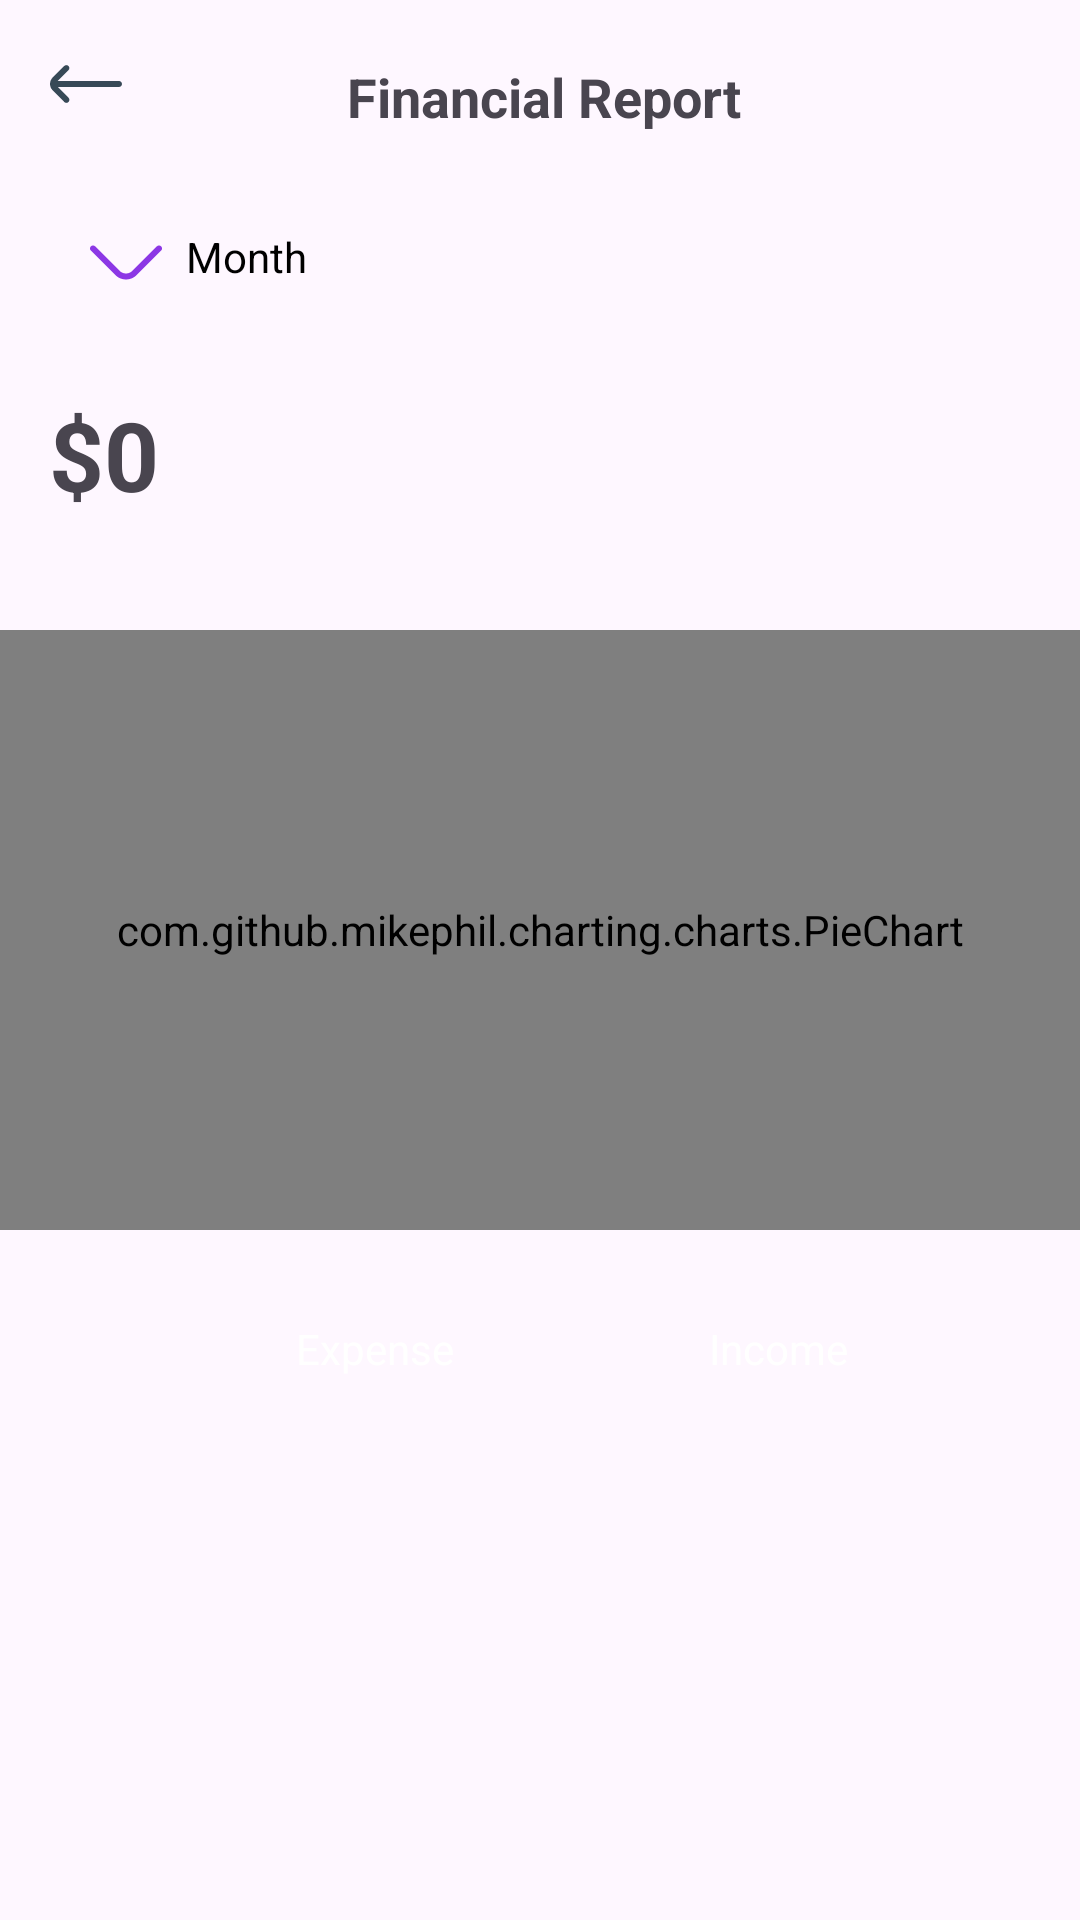

Reconstruct the res/layout file that produces this screen, plus the resources it refers to.
<!-- AndroidManifest.xml: application theme Theme.Montra -->
<!-- res/layout/fragment_financial.xml -->
<?xml version="1.0" encoding="utf-8"?>
<FrameLayout xmlns:android="http://schemas.android.com/apk/res/android"
    xmlns:app="http://schemas.android.com/apk/res-auto"
    xmlns:tools="http://schemas.android.com/tools"
    android:layout_width="match_parent"
    android:layout_height="match_parent"
    tools:context=".Fragment.FinancialFragment">

    <androidx.constraintlayout.widget.ConstraintLayout
        android:layout_width="match_parent"
        android:layout_height="match_parent">

        <ImageView
            android:id="@+id/btn_back"
            android:layout_width="wrap_content"
            android:layout_height="wrap_content"
            android:layout_marginTop="16dp"
            android:src="@drawable/arrow_left"
            app:layout_constraintEnd_toEndOf="parent"
            app:layout_constraintHorizontal_bias="0.05"
            app:layout_constraintStart_toStartOf="parent"
            app:layout_constraintTop_toTopOf="parent" />

        <TextView
            android:id="@+id/textView14"
            android:layout_width="wrap_content"
            android:layout_height="wrap_content"
            android:layout_marginTop="20dp"
            android:text="Financial Report"
            android:textSize="18sp"
            android:textStyle="bold"
            app:layout_constraintEnd_toEndOf="parent"
            app:layout_constraintHorizontal_bias="0.4"
            app:layout_constraintStart_toEndOf="@+id/btn_back"
            app:layout_constraintTop_toTopOf="parent" />

        <TextView
            android:id="@+id/day"
            android:layout_width="0dp"
            android:layout_height="wrap_content"
            android:layout_marginTop="50dp"
            android:layout_marginStart="20dp"
            android:text="Month"
            android:background="@drawable/border_btn"
            android:textColor="@color/black"
            android:drawableStart="@drawable/arrow_down"
            android:padding="10dp"
            android:drawablePadding="8dp"
            app:layout_constraintHorizontal_bias="0.05"
            app:layout_constraintStart_toStartOf="parent"
            app:layout_constraintTop_toTopOf="@+id/btn_back" />

        <TextView
            android:id="@+id/total"
            android:layout_width="wrap_content"
            android:layout_height="wrap_content"
            android:layout_marginTop="20dp"
            android:textSize="32sp"
            android:textStyle="bold"
            android:text="$0"
            app:layout_constraintEnd_toEndOf="parent"
            app:layout_constraintStart_toStartOf="parent"
            app:layout_constraintHorizontal_bias="0.05"
            app:layout_constraintTop_toBottomOf="@+id/day" />

        <com.github.mikephil.charting.charts.PieChart
            android:id="@+id/pie_chart"
            android:layout_width="match_parent"
            android:layout_height="200dp"
            android:layout_marginTop="100dp"
            app:layout_constraintEnd_toEndOf="parent"
            app:layout_constraintStart_toStartOf="parent"
            app:layout_constraintTop_toBottomOf="@+id/day" />

        <TextView
            android:id="@+id/btn_expense"
            android:layout_width="wrap_content"
            android:layout_height="wrap_content"
            android:layout_marginTop="20dp"
            android:text="Expense"
            android:background="@drawable/btn_expense"
            android:textColor="@color/white"
            android:layout_marginStart="20dp"
            android:paddingStart="40dp"
            android:paddingEnd="40dp"
            android:paddingTop="10dp"
            android:paddingBottom="10dp"
            app:layout_constraintEnd_toEndOf="parent"
            app:layout_constraintHorizontal_bias="0.186"
            app:layout_constraintStart_toStartOf="parent"
            app:layout_constraintTop_toBottomOf="@+id/pie_chart" />

        <TextView
            android:id="@+id/btn_income"
            android:layout_width="wrap_content"
            android:layout_height="wrap_content"
            android:layout_marginTop="20dp"
            android:background="@drawable/btn_expense"
            android:paddingStart="40dp"
            android:paddingTop="10dp"
            android:paddingEnd="40dp"
            android:paddingBottom="10dp"
            android:text="Income"
            android:textColor="@color/white"
            app:layout_constraintEnd_toEndOf="parent"
            app:layout_constraintHorizontal_bias="0.12"
            app:layout_constraintStart_toEndOf="@+id/btn_expense"
            app:layout_constraintTop_toBottomOf="@+id/pie_chart" />

        <ListView
            android:id="@+id/list_view_transaction"
            android:layout_width="match_parent"
            android:layout_height="wrap_content"
            android:layout_marginTop="50dp"
            android:divider="#00000000"
            android:dividerHeight="0dp"
            app:layout_constraintEnd_toEndOf="parent"
            app:layout_constraintStart_toStartOf="parent"
            app:layout_constraintTop_toBottomOf="@+id/btn_expense"/>
    </androidx.constraintlayout.widget.ConstraintLayout>
</FrameLayout>
<!-- resources referenced by this layout -->
<resources>
  <color name="black">#FF000000</color>
  <color name="white">#FFFFFFFF</color>
  <!-- drawable arrow_down (drawable) -->
  <vector xmlns:android="http://schemas.android.com/apk/res/android"
      android:width="24dp"
      android:height="24dp"
      android:viewportWidth="24"
      android:viewportHeight="24">
    <group>
      <clip-path
          android:pathData="M0,0h24v24h-24z"/>
      <path
          android:pathData="M12,17.17C11.343,17.171 10.692,17.043 10.085,16.792C9.477,16.542 8.925,16.174 8.46,15.71L0.29,7.54C0.102,7.352 -0.004,7.096 -0.004,6.83C-0.004,6.564 0.102,6.308 0.29,6.12C0.478,5.932 0.734,5.826 1,5.826C1.266,5.826 1.522,5.932 1.71,6.12L9.88,14.29C10.443,14.852 11.205,15.167 12,15.167C12.795,15.167 13.558,14.852 14.12,14.29L22.29,6.12C22.478,5.932 22.734,5.826 23,5.826C23.266,5.826 23.522,5.932 23.71,6.12C23.898,6.308 24.004,6.564 24.004,6.83C24.004,7.096 23.898,7.352 23.71,7.54L15.54,15.71C15.075,16.174 14.523,16.542 13.915,16.792C13.308,17.043 12.657,17.171 12,17.17Z"
          android:fillColor="#8c37e5"/>
    </group>
  </vector>
  <!-- drawable arrow_left (drawable) -->
  <vector xmlns:android="http://schemas.android.com/apk/res/android"
      android:width="24dp"
      android:height="24dp"
      android:viewportWidth="24"
      android:viewportHeight="24">
    <group>
      <clip-path
          android:pathData="M0,0h24v24h-24z"/>
      <path
          android:pathData="M0.88,14.09L4.75,18C4.843,18.094 4.954,18.168 5.076,18.219C5.197,18.27 5.328,18.296 5.46,18.296C5.592,18.296 5.723,18.27 5.845,18.219C5.967,18.168 6.077,18.094 6.17,18C6.264,17.907 6.338,17.796 6.389,17.675C6.44,17.553 6.466,17.422 6.466,17.29C6.466,17.158 6.44,17.027 6.389,16.905C6.338,16.784 6.264,16.673 6.17,16.58L2.61,13H23C23.265,13 23.52,12.895 23.707,12.707C23.895,12.52 24,12.265 24,12C24,11.735 23.895,11.481 23.707,11.293C23.52,11.105 23.265,11 23,11H2.55L6.17,7.38C6.347,7.194 6.446,6.947 6.446,6.69C6.446,6.433 6.347,6.186 6.17,6C6.077,5.906 5.967,5.832 5.845,5.781C5.723,5.73 5.592,5.704 5.46,5.704C5.328,5.704 5.197,5.73 5.076,5.781C4.954,5.832 4.843,5.906 4.75,6L0.88,9.85C0.318,10.413 0.003,11.175 0.003,11.97C0.003,12.765 0.318,13.528 0.88,14.09Z"
          android:fillColor="#374957"/>
    </group>
  </vector>
  <style name="Theme.Montra" parent="Base.Theme.Montra" />
  <style name="Base.Theme.Montra" parent="Theme.Material3.DayNight.NoActionBar">
          
          
      </style>
</resources>
